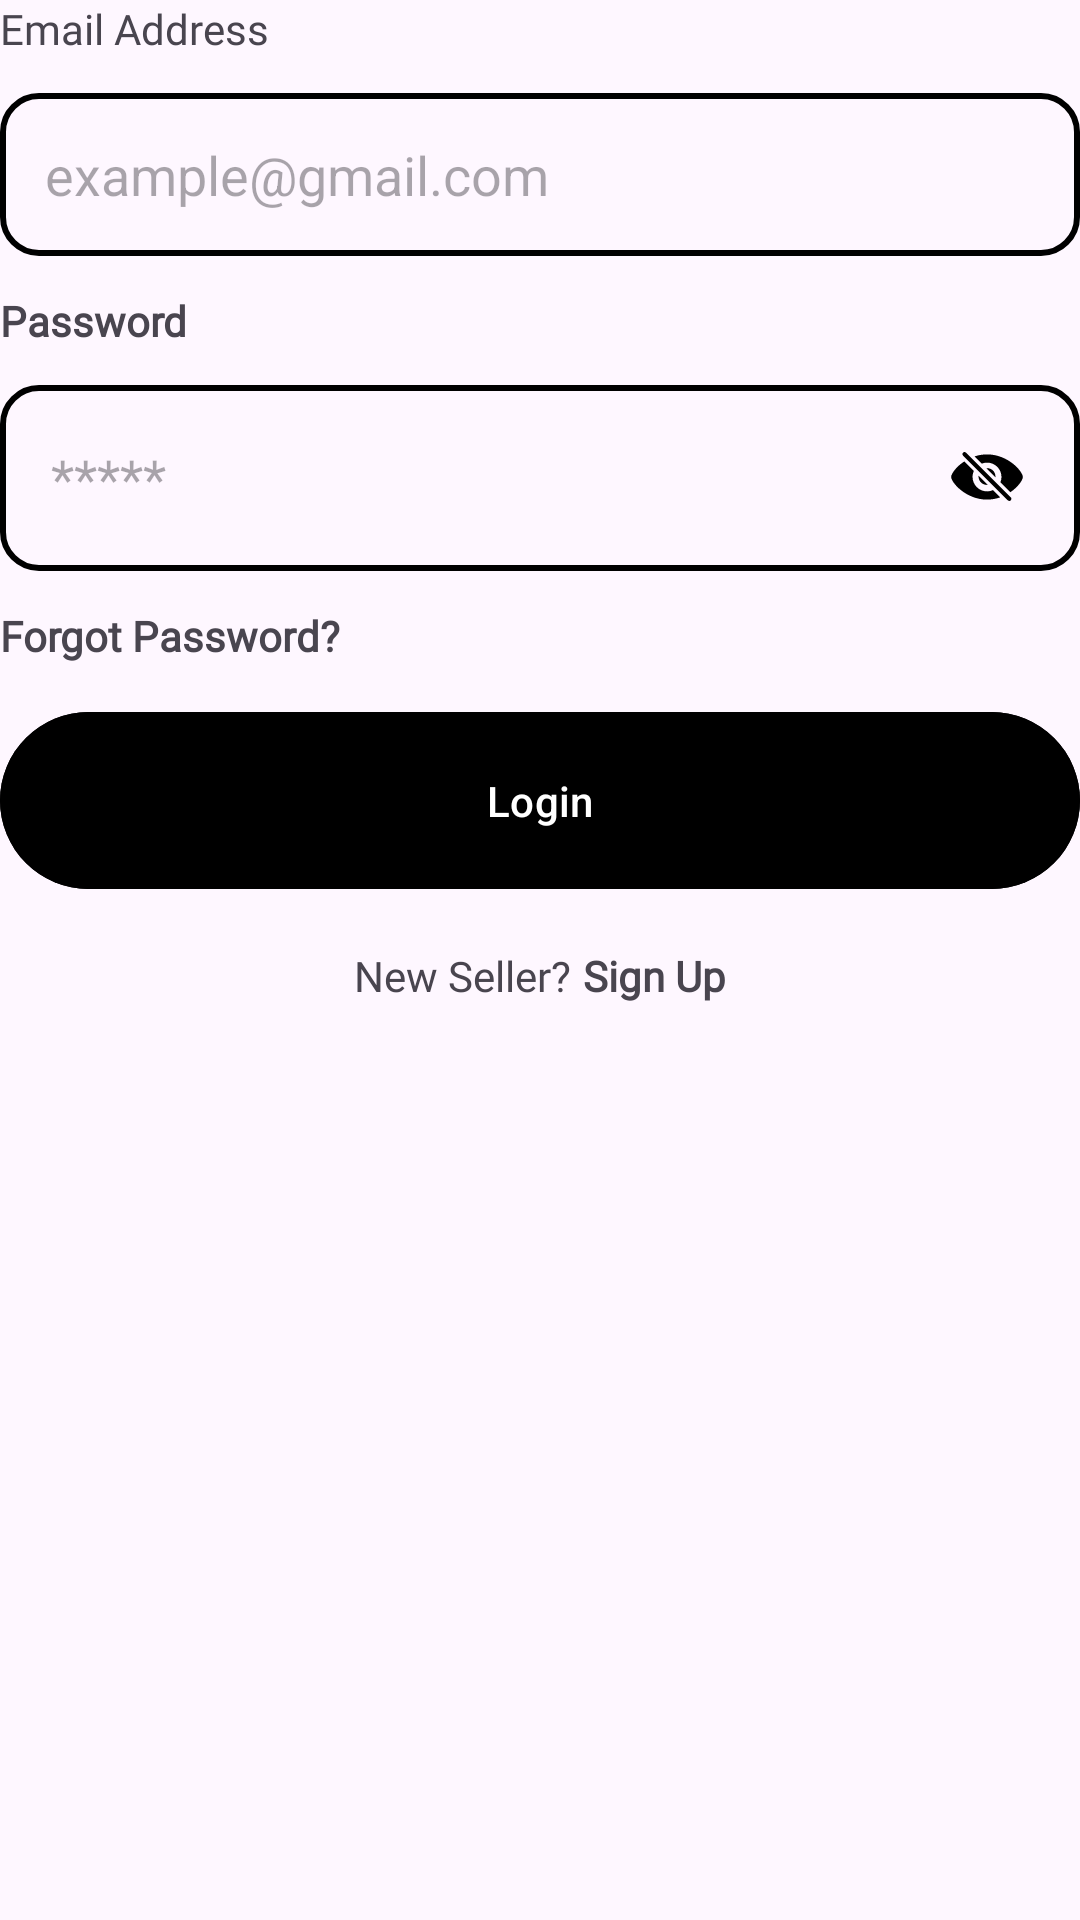

Write the Android layout XML for this screen, with the resource values it uses.
<!-- AndroidManifest.xml: application theme Theme.DealTrack -->
<!-- res/layout/fragment_wholesaler_login_page.xml -->
<?xml version="1.0" encoding="utf-8"?>
<ScrollView xmlns:android="http://schemas.android.com/apk/res/android"
    xmlns:tools="http://schemas.android.com/tools"
    android:layout_width="match_parent"
    android:layout_height="match_parent"
    xmlns:app="http://schemas.android.com/apk/res-auto"
    tools:context=".wholesaler.wholesalerLoginPage.WholesalerLoginPage">
<androidx.constraintlayout.widget.ConstraintLayout
    android:layout_width="match_parent"
    android:layout_height="wrap_content">


    <TextView
        android:id="@+id/login_email_tv"
        android:layout_width="match_parent"
        android:layout_height="wrap_content"
        app:layout_constraintStart_toStartOf="parent"
        app:layout_constraintEnd_toEndOf="parent"
        app:layout_constraintTop_toTopOf="parent"
        android:fontFamily="@font/sf_pro_display_semibold"
        android:text="Email Address"/>
    <EditText
        android:id="@+id/login_email"
        android:layout_width="match_parent"
        android:layout_height="wrap_content"
        android:layout_marginTop="12dp"
        android:background="@drawable/login_edit_text_bg"
        app:layout_constraintStart_toStartOf="parent"
        app:layout_constraintEnd_toEndOf="parent"
        android:hint="example@gmail.com"

        android:padding="15dp"
        app:layout_constraintTop_toBottomOf="@id/login_email_tv"/>
    <TextView
        android:id="@+id/login_password_tv"
        android:layout_width="match_parent"
        android:layout_height="wrap_content"
        android:text="Password"
        android:layout_marginTop="12dp"
        android:fontFamily="@font/sf_pro_display_semibold"
        android:textStyle="bold"

        app:layout_constraintStart_toStartOf="parent"
        app:layout_constraintEnd_toEndOf="parent"
        app:layout_constraintTop_toBottomOf="@id/login_email"/>
    <EditText
        android:id="@+id/login_password"
        android:layout_width="match_parent"
        android:layout_height="wrap_content"
        android:padding="17dp"
        android:layout_marginTop="12dp"
        android:drawableEnd="@drawable/eye_slash_fill"
        android:inputType="textPassword"
        android:drawablePadding="12dp"
        android:background="@drawable/login_edit_text_bg"
        app:layout_constraintStart_toStartOf="parent"
        app:layout_constraintEnd_toEndOf="parent"
        android:hint="*****"
        app:layout_constraintTop_toBottomOf="@id/login_password_tv"/>

    <TextView
        android:id="@+id/login_forgot_tv"
        app:layout_constraintStart_toStartOf="parent"
        app:layout_constraintEnd_toEndOf="parent"
        app:layout_constraintTop_toBottomOf="@id/login_password"

        android:textStyle="bold"
        android:fontFamily="@font/sf_pro_display_semibold"

        android:layout_marginTop="12dp"
        android:layout_width="match_parent"
        android:layout_height="wrap_content"
        android:text="Forgot Password?"/>
    <com.google.android.material.button.MaterialButton
        android:id="@+id/wholesaler_login_button"
        android:layout_width="match_parent"
        android:layout_height="wrap_content"
        android:padding="20dp"
        android:text="Login"
        android:backgroundTint="@color/black"
        android:layout_marginTop="12dp"
        app:layout_constraintStart_toStartOf="parent"
        app:layout_constraintEnd_toEndOf="parent"
        app:layout_constraintTop_toBottomOf="@id/login_forgot_tv"/>
    <ProgressBar
        android:id="@+id/progress_bar"
        android:layout_width="wrap_content"
        android:layout_height="wrap_content"
        android:layout_gravity="center_horizontal"
        android:visibility="gone"
        app:layout_constraintStart_toStartOf="@id/wholesaler_login_button"
        app:layout_constraintEnd_toEndOf="@id/wholesaler_login_button"
        app:layout_constraintTop_toTopOf="@id/wholesaler_login_button"
        app:layout_constraintBottom_toBottomOf="@id/login_forgot_tv" />
    <androidx.constraintlayout.widget.ConstraintLayout
        android:layout_width="match_parent"
        android:layout_height="50dp"
        android:id="@+id/constraint_signup"
        app:layout_constraintStart_toStartOf="parent"
        app:layout_constraintEnd_toEndOf="parent"
        app:layout_constraintTop_toBottomOf="@id/wholesaler_login_button">

        
        <TextView
            android:id="@+id/Not_a_member_tv"
            android:layout_width="wrap_content"
            android:layout_height="match_parent"
            android:gravity="center_vertical"
            android:text="New Seller?"
android:fontFamily="@font/sf_pro_display_regular"
            app:layout_constraintBottom_toBottomOf="parent"
            app:layout_constraintEnd_toStartOf="@id/wholesaler_signup_tv"
            app:layout_constraintHorizontal_chainStyle="packed"
            app:layout_constraintStart_toStartOf="parent"
            app:layout_constraintTop_toTopOf="parent" />

        
        <TextView
            android:id="@+id/wholesaler_signup_tv"
            android:layout_width="wrap_content"
            android:layout_height="match_parent"
            android:text="Sign Up"
            android:clickable="true"
            android:fontFamily="@font/sf_pro_display_semibold"

            android:textStyle="bold"

            android:layout_marginStart="4dp"
            android:gravity="center_vertical"
            app:layout_constraintBottom_toBottomOf="parent"
            app:layout_constraintTop_toTopOf="parent"
            app:layout_constraintStart_toEndOf="@id/Not_a_member_tv"
            app:layout_constraintEnd_toEndOf="parent"/>

    </androidx.constraintlayout.widget.ConstraintLayout>



</androidx.constraintlayout.widget.ConstraintLayout>

</ScrollView>
<!-- resources referenced by this layout -->
<resources>
  <color name="black">#FF000000</color>
  <!-- drawable eye_slash_fill (drawable) -->
  <vector xmlns:android="http://schemas.android.com/apk/res/android"
      android:width="28dp"
      android:height="28dp"
      android:viewportWidth="28"
      android:viewportHeight="28">
    <path
        android:pathData="M20.935,21.441C21.207,21.713 21.646,21.731 21.928,21.441C22.218,21.142 22.2,20.72 21.928,20.448L7.013,5.55C6.74,5.278 6.292,5.269 6.02,5.55C5.756,5.814 5.756,6.271 6.02,6.535L20.935,21.441ZM21.761,18.752C24.327,17.029 25.953,14.7 25.953,13.663C25.953,11.887 21.128,6.131 14,6.131C12.506,6.131 11.108,6.385 9.843,6.807L12.251,9.215C12.796,8.996 13.385,8.873 14.009,8.873C16.672,8.873 18.825,10.991 18.825,13.672C18.825,14.287 18.693,14.884 18.456,15.42L21.761,18.752ZM14,21.204C15.608,21.204 17.103,20.914 18.421,20.43L15.995,18.004C15.398,18.303 14.721,18.462 14.009,18.462C11.328,18.462 9.192,16.273 9.184,13.672C9.184,12.942 9.342,12.257 9.632,11.65L6.459,8.46C3.726,10.217 2.047,12.626 2.047,13.663C2.047,15.447 6.96,21.204 14,21.204ZM16.813,13.487C16.813,11.949 15.582,10.71 14.035,10.71C13.939,10.71 13.842,10.718 13.754,10.727L16.795,13.759C16.804,13.68 16.813,13.584 16.813,13.487ZM11.179,13.522C11.179,15.06 12.444,16.299 13.974,16.299C14.079,16.299 14.176,16.291 14.273,16.282L11.196,13.206C11.188,13.311 11.179,13.417 11.179,13.522Z"
        android:fillColor="#000000"/>
  </vector>
  <!-- drawable login_edit_text_bg (drawable) -->
  <?xml version="1.0" encoding="utf-8"?>
  <shape xmlns:android="http://schemas.android.com/apk/res/android">
          <corners android:radius="12dp"/>
      <stroke android:color="@color/black" android:width="2dp"/>
  
  
  
  
  
  </shape>
  <style name="Theme.DealTrack" parent="Base.Theme.DealTrack" />
  <style name="Base.Theme.DealTrack" parent="Theme.Material3.DayNight.NoActionBar">
          
          
      </style>
</resources>
